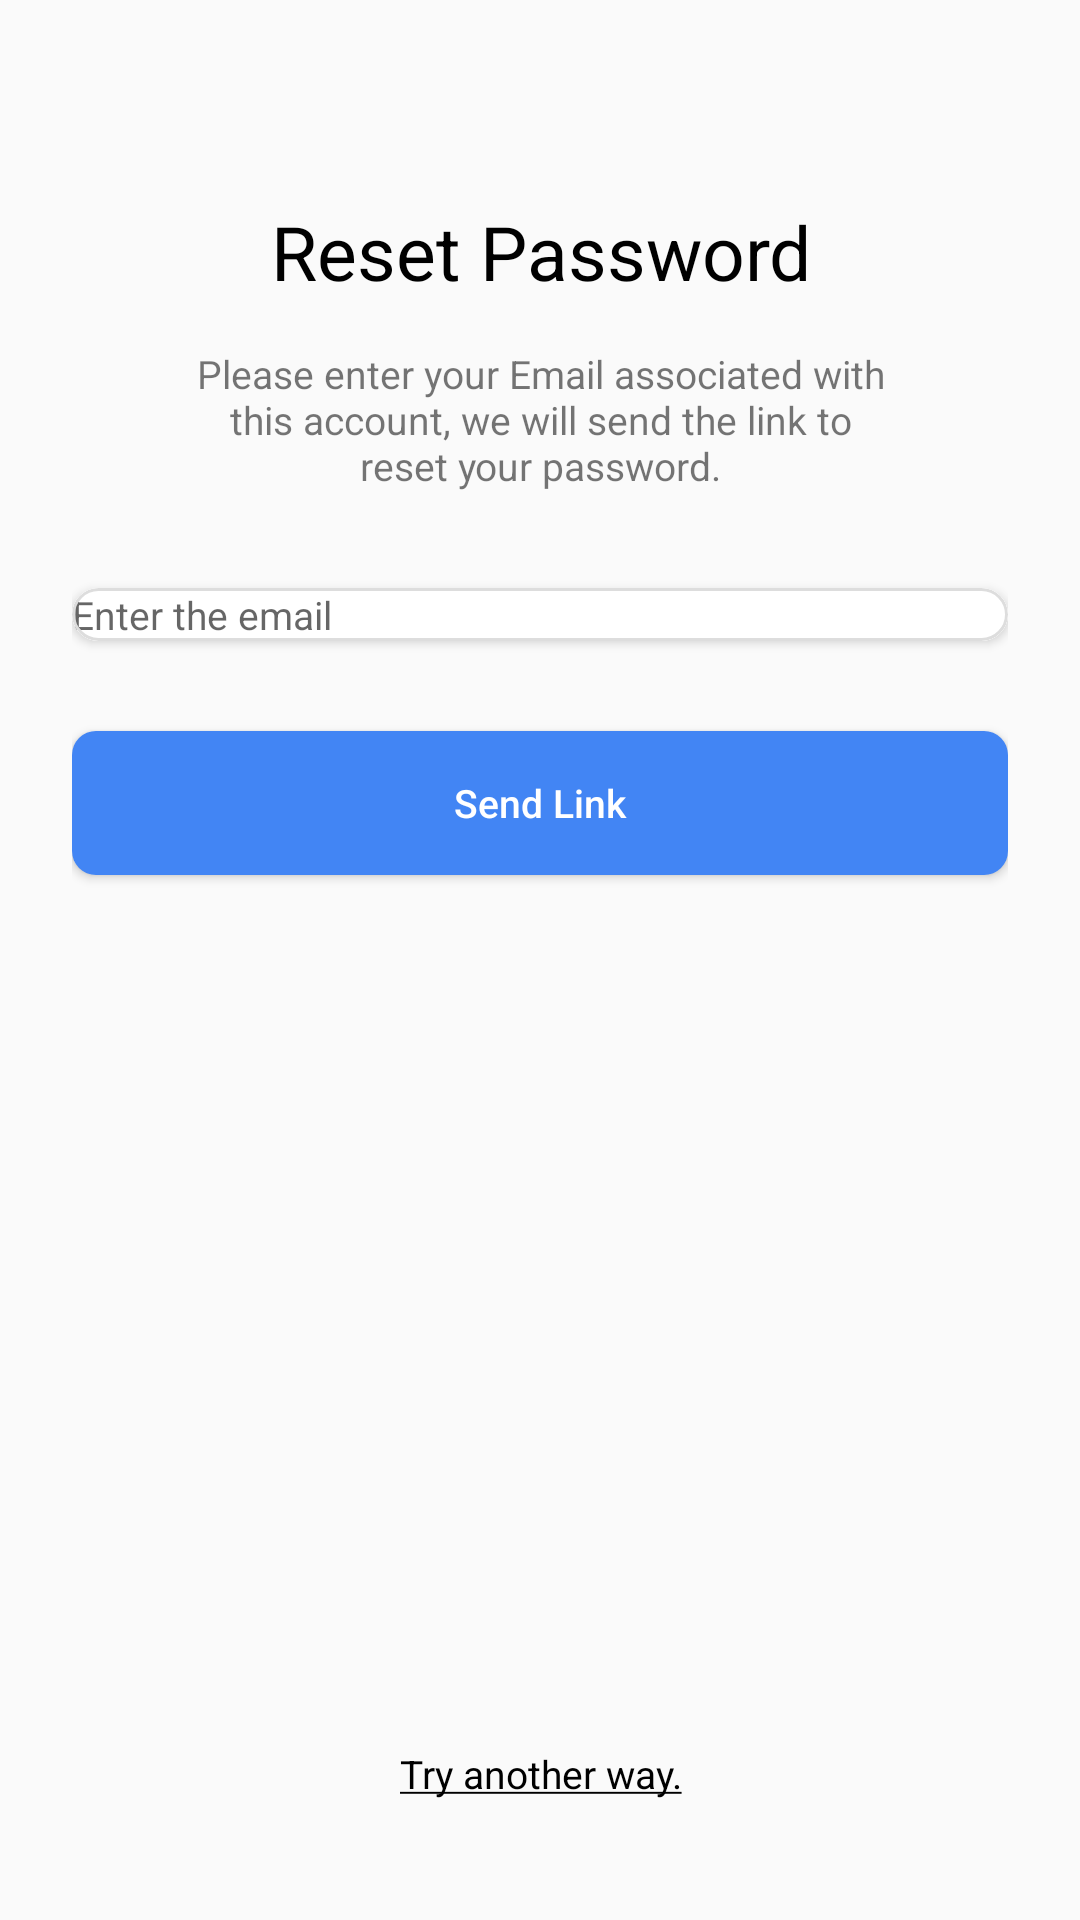

Produce the Android XML layout that renders to this screen, including the resource entries it uses.
<!-- AndroidManifest.xml: application theme Theme.Trippar -->
<!-- res/layout/activity_reset_password.xml -->
<?xml version="1.0" encoding="utf-8"?>
<LinearLayout xmlns:android="http://schemas.android.com/apk/res/android"
    xmlns:app="http://schemas.android.com/apk/res-auto"
    xmlns:tools="http://schemas.android.com/tools"
    android:layout_width="match_parent"
    android:layout_height="match_parent"
    tools:context=".ResetPassword"
    android:orientation="vertical">

    <ImageButton
        android:id="@+id/back_arrow_btn"
        android:layout_width="wrap_content"
        android:layout_height="wrap_content"
        android:src="@drawable/ic_baseline_arrow_back_24"
        android:background="#0000ffff"
        android:paddingLeft="15dp"
        android:paddingTop="15dp"
        android:paddingBottom="10dp"
        android:paddingRight="20dp"
        android:layout_marginTop="10dp"


        />

    <LinearLayout
        android:layout_width="match_parent"
        android:layout_height="0dp"
        android:layout_weight="1"
        android:orientation="vertical"
        android:paddingHorizontal="24dp"
        >

        <TextView
            android:layout_width="match_parent"
            android:layout_height="wrap_content"
            android:text="@string/TesetPassword"
            android:textSize="25sp"
            android:textColor="@color/black"
            android:layout_marginTop="32dp"
            android:gravity="center"
            />

        <TextView
            android:layout_width="match_parent"
            android:layout_height="wrap_content"
            android:text="@string/ResetPassword_description"
            android:gravity="center"
            android:layout_marginTop="15dp"
            android:layout_marginHorizontal="40dp"
            android:textSize="13sp"
            />

        <com.google.android.material.card.MaterialCardView
            android:layout_width="match_parent"
            android:layout_height="wrap_content"
            app:cardCornerRadius="9dp"
            app:strokeWidth="1dp"
            app:strokeColor="#DDDDDD"
            android:layout_marginTop="32dp"
            >


            <LinearLayout
                android:layout_width="match_parent"
                android:layout_height="wrap_content"
                android:orientation="vertical">

                <EditText
                    android:id="@+id/edit_email_reset_pass"
                    android:layout_width="match_parent"
                    android:layout_height="wrap_content"
                    android:hint="Enter the email"
                    android:background="@drawable/text_bgcolor"
                    android:inputType="textEmailAddress"
                    android:textSize="13sp"/>



            </LinearLayout>

        </com.google.android.material.card.MaterialCardView>


        <Button
            android:id="@+id/send_link_btn"
            android:textColor="@color/white"
            android:layout_width="match_parent"
            android:layout_height="wrap_content"
            android:background="@drawable/button_background"
            android:text="Send Link"
            android:textSize="13sp"
            android:textAllCaps="false"
            android:layout_marginTop="30dp"

            />



    </LinearLayout>


    <LinearLayout
        android:layout_width="match_parent"
        android:layout_height="0dp"
        android:layout_weight="1.1"
        android:orientation="vertical"
        android:gravity="bottom"
        >


        <TextView
            android:layout_width="match_parent"
            android:layout_height="wrap_content"
            android:text="@string/try_another_way"
            android:textColor="@color/black"
            android:gravity="center"
            android:layout_marginBottom="40dp"
            android:textSize="13sp"
            />



    </LinearLayout>


</LinearLayout>
<!-- resources referenced by this layout -->
<resources>
  <!-- drawable button_background (drawable) -->
  <?xml version="1.0" encoding="utf-8"?>
  <shape android:shape="rectangle" xmlns:android="http://schemas.android.com/apk/res/android">
  
      <corners
          android:radius="8dp" />
  
      <padding
          android:left="15dp"
          android:right="15dp"
          android:top="15dp"
          android:bottom="15dp"/>
  
      <solid android:color="#4285F4"/>
  
  </shape>
  <!-- drawable text_bgcolor (drawable) -->
  <?xml version="1.0" encoding="utf-8"?>
  <shape android:shape="rectangle" xmlns:android="http://schemas.android.com/apk/res/android">
  
      <solid android:color="@color/white"></solid>
  </shape>
  <string name="ResetPassword_description">Please enter your Email associated with this account, we will send the link to reset your password.</string>
  <string name="TesetPassword">Reset Password</string>
  <string name="try_another_way"><u>Try another way.</u></string>
  <style name="Theme.Trippar" parent="Theme.AppCompat.Light.NoActionBar">
          
          <item name="colorPrimary">@color/purple_500</item>
          <item name="colorPrimaryVariant">@color/purple_700</item>
          <item name="colorOnPrimary">@color/white</item>
          
          <item name="colorSecondary">@color/teal_200</item>
          <item name="colorSecondaryVariant">@color/teal_700</item>
          <item name="colorOnSecondary">@color/black</item>
          
          <item name="android:statusBarColor" tools:targetApi="l">?attr/colorPrimaryVariant</item>
          
      </style>
  <!-- not gathered from this repository: default colours our renderer supplied (Android Studio template values) -->
  <color name="purple_500">#FF6200EE</color>
  <color name="purple_700">#FF3700B3</color>
  <color name="teal_200">#FF03DAC5</color>
  <color name="teal_700">#FF018786</color>
  <color name="black">#FF000000</color>
  <color name="white">#FFFFFFFF</color>
</resources>
